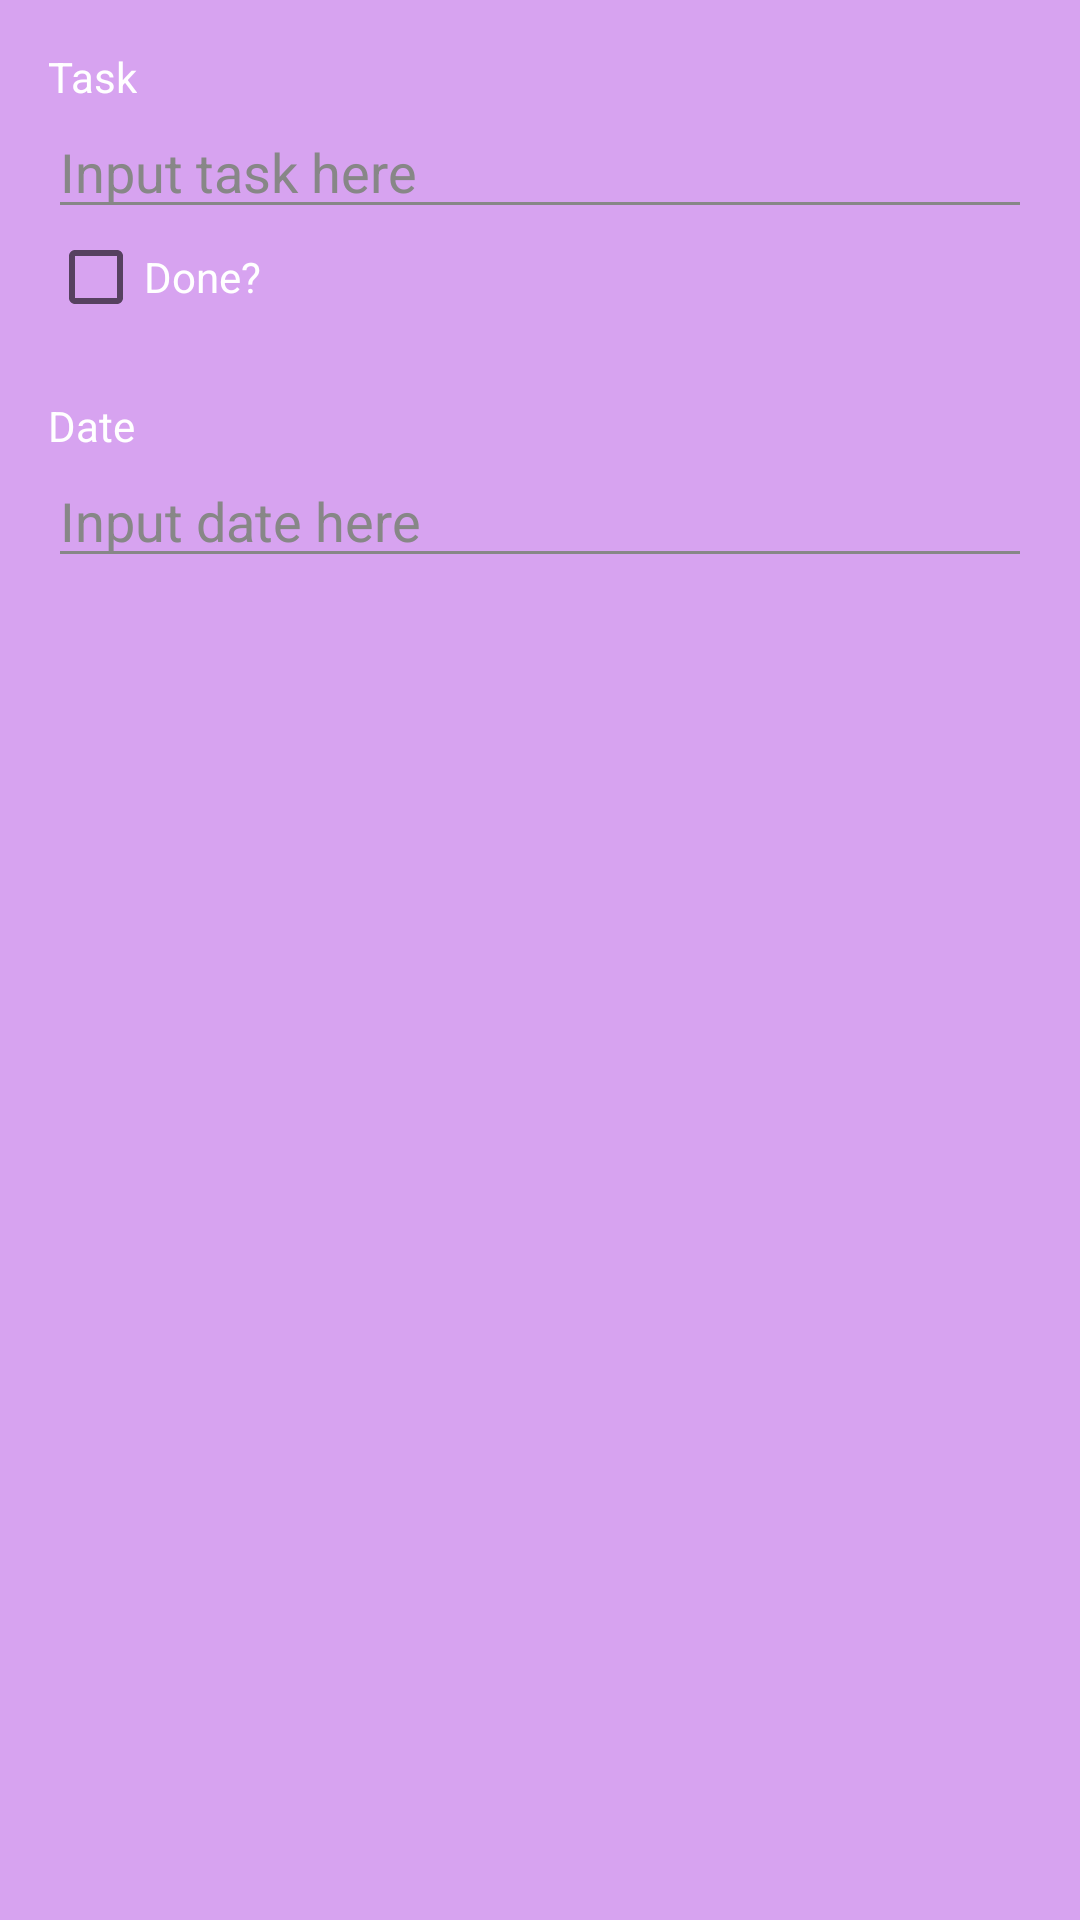

The Android layout XML behind this screen, and the referenced resources:
<!-- AndroidManifest.xml: application theme AppTheme -->
<!-- res/layout/activity_task.xml -->
<?xml version="1.0" encoding="utf-8"?>
<androidx.constraintlayout.widget.ConstraintLayout
    xmlns:android="http://schemas.android.com/apk/res/android"
    xmlns:app="http://schemas.android.com/apk/res-auto"
    xmlns:tools="http://schemas.android.com/tools"
    android:layout_width="match_parent"
    android:layout_height="match_parent"
    android:background="@color/colorCommonBackground">




    <TextView
        android:id="@+id/taskNameTv"
        android:layout_width="wrap_content"
        android:layout_height="wrap_content"
        android:layout_marginStart="16dp"
        android:layout_marginTop="16dp"
        android:text="@string/task_text"
        android:textColor="@color/textColor"
        app:layout_constraintStart_toStartOf="parent"
        app:layout_constraintTop_toTopOf="parent" />


    <EditText
        android:id="@+id/taskNameEt"
        android:layout_width="0dp"
        android:layout_height="wrap_content"
        android:layout_marginEnd="16dp"
        android:ems="10"
        android:inputType="textPersonName"
        android:hint="@string/task_hint"
        style="@style/InputEditText"
        app:layout_constraintEnd_toEndOf="parent"
        app:layout_constraintHorizontal_bias="0.497"
        app:layout_constraintStart_toStartOf="@+id/taskNameTv"
        app:layout_constraintTop_toBottomOf="@+id/taskNameTv" />



    <CheckBox
        android:id="@+id/taskIsDoneCb"
        android:layout_width="wrap_content"
        android:layout_height="wrap_content"
        android:text="@string/done_text"
        android:textColor="@color/textColor"
        app:layout_constraintStart_toStartOf="@+id/taskNameEt"
        app:layout_constraintTop_toBottomOf="@+id/taskNameEt" />

    <TextView
        android:id="@+id/taskDateTv"
        android:layout_width="wrap_content"
        android:layout_height="wrap_content"
        android:layout_marginTop="24dp"
        android:text="@string/date_text"
        android:textColor="@color/textColor"
        app:layout_constraintStart_toStartOf="@+id/taskNameTv"
        app:layout_constraintTop_toBottomOf="@+id/taskIsDoneCb" />

    <EditText
        android:id="@+id/taskDateEt"
        android:layout_width="0dp"
        android:layout_height="wrap_content"
        android:layout_marginEnd="8dp"
        android:ems="10"
        android:inputType="date"
        android:hint="@string/date_hint"
        android:focusable="false"
        android:focusableInTouchMode="false"
        style="@style/InputEditText"
        app:layout_constraintEnd_toStartOf="@+id/dateImv"
        app:layout_constraintStart_toStartOf="@+id/taskDateTv"
        app:layout_constraintTop_toBottomOf="@+id/taskDateTv" />

    <EditText
        android:id="@+id/taskTimeEt"
        style="@style/InputEditText"
        android:layout_width="0dp"
        android:layout_height="wrap_content"
        android:layout_marginEnd="8dp"
        android:ems="10"
        android:hint="@string/time_hint"
        android:inputType="date"
        android:visibility="gone"
        android:focusable="false"
        android:focusableInTouchMode="false"
        app:layout_constraintEnd_toStartOf="@+id/timeImv"
        app:layout_constraintStart_toStartOf="@+id/taskDateEt"
        app:layout_constraintTop_toBottomOf="@+id/taskDateEt" />

    <ImageView
        android:id="@+id/dateImv"
        android:layout_width="wrap_content"
        android:layout_height="wrap_content"
        android:layout_marginEnd="8dp"
        app:layout_constraintBottom_toBottomOf="@+id/taskDateEt"
        app:layout_constraintEnd_toStartOf="@+id/clearDateBtn"
        app:layout_constraintTop_toTopOf="@+id/taskDateEt"
        app:layout_constraintVertical_bias="0.476"
        app:srcCompat="@drawable/calendar_range" />

    <ImageView
        android:id="@+id/timeImv"
        android:layout_width="wrap_content"
        android:layout_height="wrap_content"
        android:visibility="gone"
        android:layout_marginEnd="8dp"
        app:layout_constraintBottom_toBottomOf="@+id/taskTimeEt"
        app:layout_constraintEnd_toStartOf="@+id/clearTimeBtn"
        app:layout_constraintTop_toTopOf="@+id/taskTimeEt"
        app:srcCompat="@drawable/clock_time_nine_outline" />

    <ImageView
        android:id="@+id/clearDateBtn"
        android:layout_width="wrap_content"
        android:layout_height="wrap_content"
        android:layout_marginEnd="16dp"
        android:visibility="gone"
        app:layout_constraintBottom_toBottomOf="@+id/taskDateEt"
        app:layout_constraintEnd_toEndOf="parent"
        app:layout_constraintTop_toTopOf="@+id/taskDateEt"
        app:srcCompat="@drawable/close_thick" />

    <ImageView
        android:id="@+id/clearTimeBtn"
        android:layout_width="wrap_content"
        android:layout_height="wrap_content"
        android:layout_marginEnd="16dp"
        android:visibility="gone"
        app:layout_constraintBottom_toBottomOf="@+id/taskTimeEt"
        app:layout_constraintEnd_toEndOf="parent"
        app:layout_constraintTop_toBottomOf="@+id/taskDateEt"
        app:srcCompat="@drawable/close_thick" />

</androidx.constraintlayout.widget.ConstraintLayout>
<!-- resources referenced by this layout -->
<resources>
  <color name="colorCommonBackground">#d7a3f0</color>
  <color name="textColor">#ffffff</color>
  <!-- drawable clock_time_nine_outline (drawable) -->
  <vector xmlns:android="http://schemas.android.com/apk/res/android"
      android:height="24dp"
      android:width="24dp"
      android:viewportWidth="24"
      android:viewportHeight="24">
      <path android:fillColor="#fff" android:pathData="M12 20C16.4 20 20 16.4 20 12S16.4 4 12 4 4 7.6 4 12 7.6 20 12 20M12 2C17.5 2 22 6.5 22 12S17.5 22 12 22C6.5 22 2 17.5 2 12C2 6.5 6.5 2 12 2M12.5 7V13H7V11.5H11V7H12.5Z" />
  </vector>
  <!-- drawable close_thick (drawable) -->
  <vector xmlns:android="http://schemas.android.com/apk/res/android"
      android:height="24dp"
      android:width="24dp"
      android:viewportWidth="24"
      android:viewportHeight="24">
      <path android:fillColor="#f00" android:pathData="M20 6.91L17.09 4L12 9.09L6.91 4L4 6.91L9.09 12L4 17.09L6.91 20L12 14.91L17.09 20L20 17.09L14.91 12L20 6.91Z" />
  </vector>
  <string name="date_hint">Input date here</string>
  <string name="date_text">Date</string>
  <string name="done_text">Done?</string>
  <string name="task_hint">Input task here</string>
  <string name="task_text">Task</string>
  <string name="time_hint">Input time here</string>
  <style name="InputEditText" parent="Widget.AppCompat.EditText">
          <item name="android:textColor">@color/textColor</item>
          <item name="android:textColorHint">@color/hintColor</item>
          <item name="android:backgroundTint">@color/edit_text_line</item>
      </style>
  <style name="AppTheme" parent="Theme.AppCompat.Light.DarkActionBar">
          
          <item name="colorPrimary">@color/colorPrimary</item>
          <item name="colorPrimaryDark">@color/colorPrimaryDark</item>
          <item name="colorAccent">@color/colorAccent</item>
      </style>
  <color name="hintColor">#878787</color>
  <color name="colorPrimary">#aa65f0</color>
  <color name="colorPrimaryDark">#d7a3f0</color>
  <color name="colorAccent">#d7a3f0</color>
</resources>
